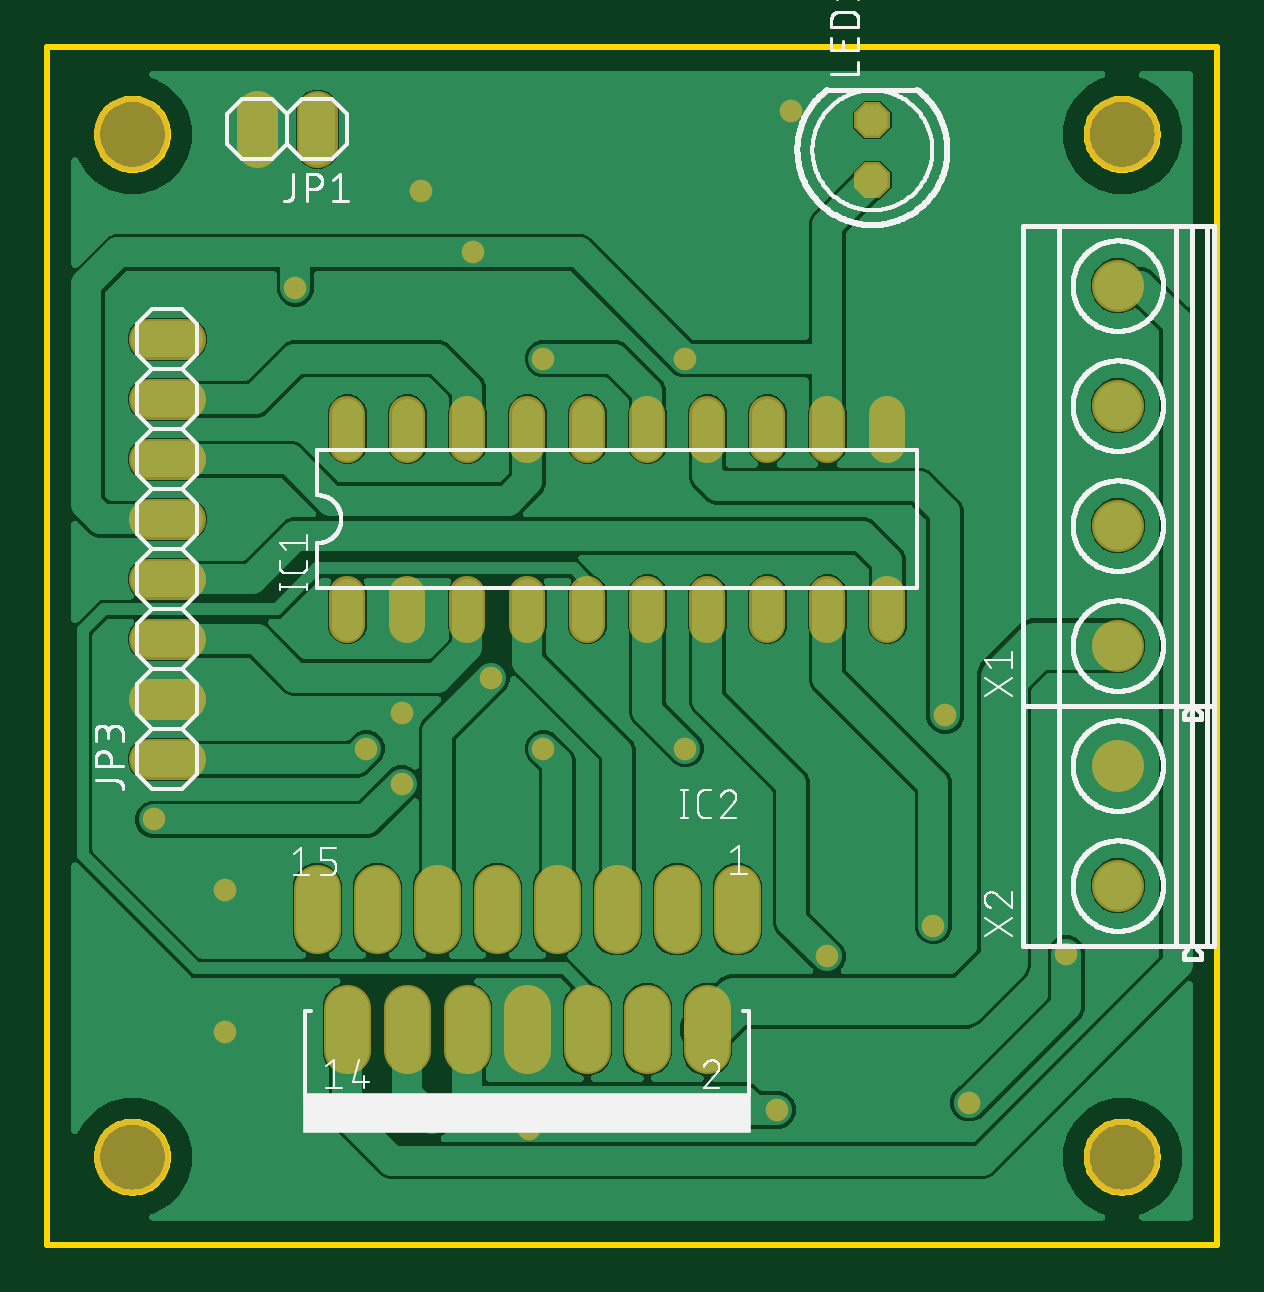
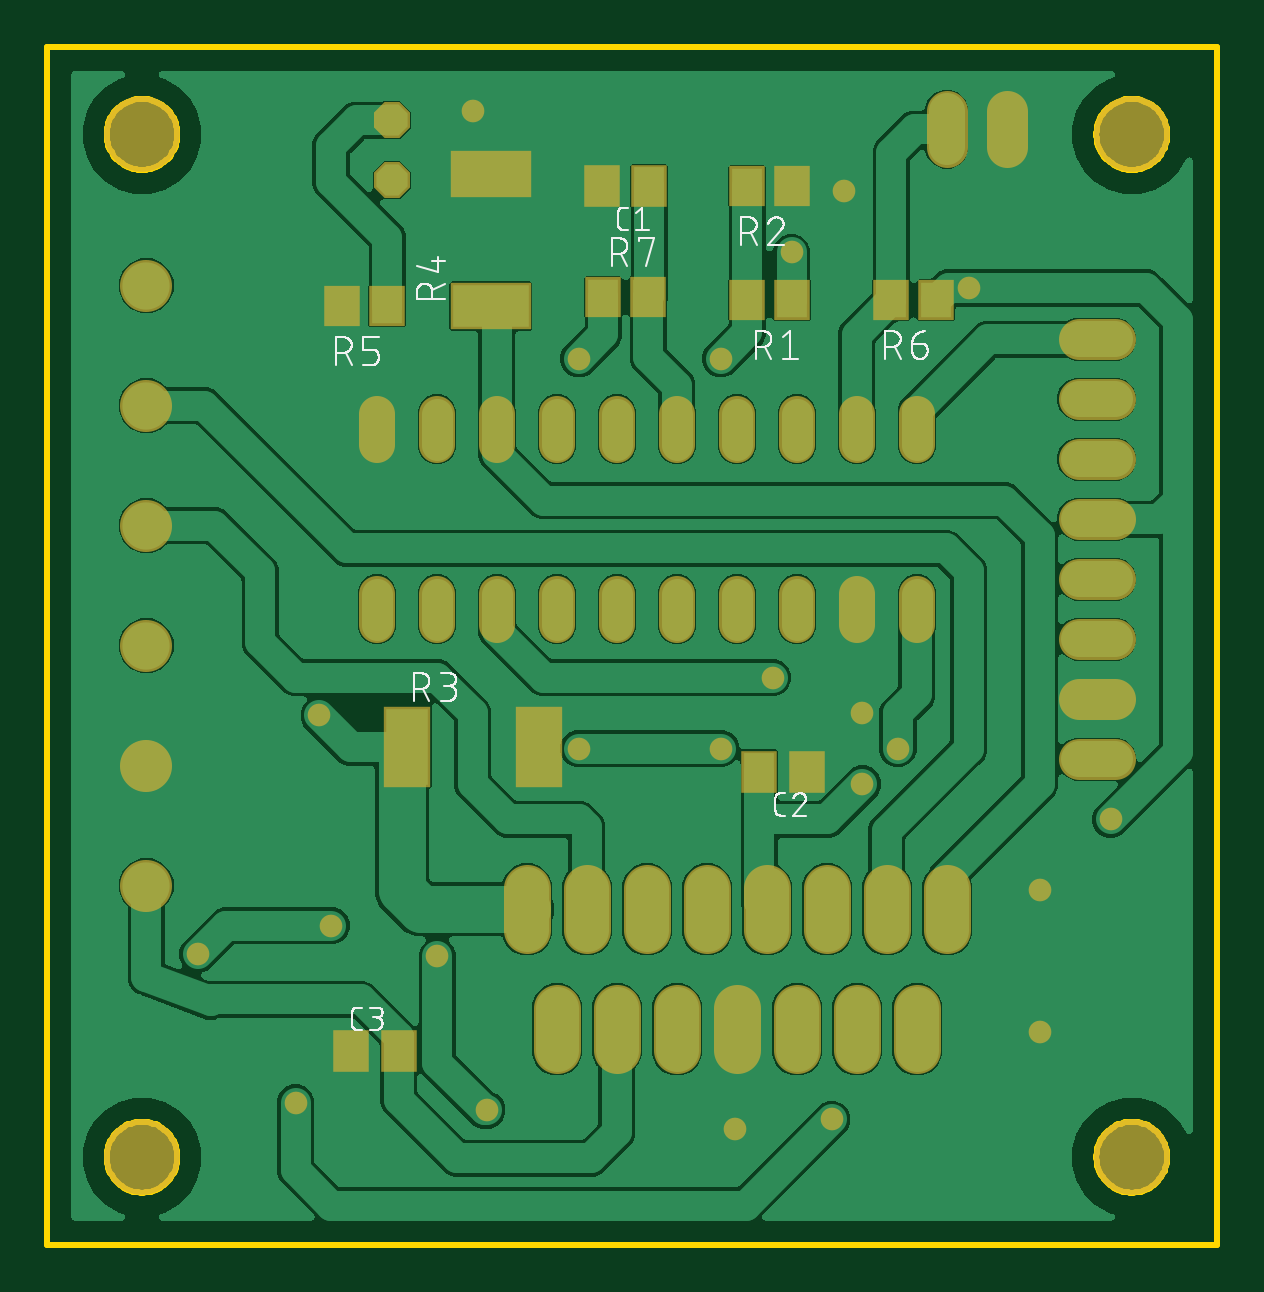
Circuit board: 8 layer files. Board 49.5 x 50.7 mm.
- bottom_copper: copper_bottom.gbr (95555 bytes)
- top_copper: copper_top.gbr (97484 bytes)
- outline: profile.gbr (6627 bytes)
- bottom_silk: silkscreen_bottom.gbr (33655 bytes)
- top_silk: silkscreen_top.gbr (67639 bytes)
- bottom_mask: soldermask_bottom.gbr (3181 bytes)
- top_mask: soldermask_top.gbr (2663 bytes)
- paste: solderpaste_bottom.gbr (663 bytes)

=== bottom_copper: copper_bottom.gbr (95555 bytes, source omitted) ===
=== top_copper: copper_top.gbr (97484 bytes, source omitted) ===
=== outline: profile.gbr (6627 bytes, source omitted) ===
=== bottom_silk: silkscreen_bottom.gbr (33655 bytes, source omitted) ===
=== top_silk: silkscreen_top.gbr (67639 bytes, source omitted) ===
=== bottom_mask: soldermask_bottom.gbr ===
G04 EAGLE Gerber RS-274X export*
G75*
%MOMM*%
%FSLAX34Y34*%
%LPD*%
%INSoldermask Bottom*%
%IPPOS*%
%AMOC8*
5,1,8,0,0,1.08239X$1,22.5*%
G01*
%ADD10C,3.203200*%
%ADD11R,1.503200X1.803200*%
%ADD12C,1.524000*%
%ADD13C,2.003200*%
%ADD14C,1.727200*%
%ADD15P,1.649562X8X112.500000*%
%ADD16R,1.503200X1.703200*%
%ADD17R,2.003200X3.403200*%
%ADD18R,3.403200X2.003200*%
%ADD19C,2.203200*%
%ADD20C,0.959600*%


D10*
X36000Y470000D03*
X36000Y37000D03*
X455000Y37000D03*
X455000Y470000D03*
D11*
X240190Y448070D03*
X260190Y448070D03*
X173600Y200180D03*
X193600Y200180D03*
X366400Y81800D03*
X346400Y81800D03*
D12*
X127000Y262396D02*
X127000Y275604D01*
X152400Y275604D02*
X152400Y262396D01*
X279400Y262396D02*
X279400Y275604D01*
X304800Y275604D02*
X304800Y262396D01*
X177800Y262396D02*
X177800Y275604D01*
X203200Y275604D02*
X203200Y262396D01*
X254000Y262396D02*
X254000Y275604D01*
X228600Y275604D02*
X228600Y262396D01*
X330200Y262396D02*
X330200Y275604D01*
X355600Y275604D02*
X355600Y262396D01*
X355600Y338596D02*
X355600Y351804D01*
X330200Y351804D02*
X330200Y338596D01*
X304800Y338596D02*
X304800Y351804D01*
X279400Y351804D02*
X279400Y338596D01*
X254000Y338596D02*
X254000Y351804D01*
X228600Y351804D02*
X228600Y338596D01*
X203200Y338596D02*
X203200Y351804D01*
X177800Y351804D02*
X177800Y338596D01*
X152400Y338596D02*
X152400Y351804D01*
X127000Y351804D02*
X127000Y338596D01*
D13*
X203200Y100200D02*
X203200Y82200D01*
X190500Y133000D02*
X190500Y151000D01*
X177800Y100200D02*
X177800Y82200D01*
X165100Y133000D02*
X165100Y151000D01*
X152400Y100200D02*
X152400Y82200D01*
X139700Y133000D02*
X139700Y151000D01*
X215900Y151000D02*
X215900Y133000D01*
X228600Y100200D02*
X228600Y82200D01*
X241300Y133000D02*
X241300Y151000D01*
X254000Y100200D02*
X254000Y82200D01*
X266700Y133000D02*
X266700Y151000D01*
X127000Y100200D02*
X127000Y82200D01*
X114300Y133000D02*
X114300Y151000D01*
X279400Y100200D02*
X279400Y82200D01*
X292100Y133000D02*
X292100Y151000D01*
D14*
X114300Y464580D02*
X114300Y479820D01*
X88900Y479820D02*
X88900Y464580D01*
X58420Y205500D02*
X43180Y205500D01*
X43180Y230900D02*
X58420Y230900D01*
X58420Y256300D02*
X43180Y256300D01*
X43180Y281700D02*
X58420Y281700D01*
X58420Y307100D02*
X43180Y307100D01*
X43180Y332500D02*
X58420Y332500D01*
X58420Y357900D02*
X43180Y357900D01*
X43180Y383300D02*
X58420Y383300D01*
D15*
X349250Y450610D03*
X349250Y476010D03*
D16*
X198730Y399810D03*
X179730Y399810D03*
X179730Y448070D03*
X198730Y448070D03*
D17*
X342960Y210580D03*
X286960Y210580D03*
D18*
X307340Y397210D03*
X307340Y453210D03*
D16*
X351180Y397270D03*
X370180Y397270D03*
X118770Y399810D03*
X137770Y399810D03*
X259690Y401080D03*
X240690Y401080D03*
D19*
X453140Y253549D03*
X453140Y304349D03*
X453140Y355149D03*
X453140Y405949D03*
X453140Y151949D03*
X453140Y202749D03*
D20*
X210000Y210000D03*
X270000Y210000D03*
X330000Y122000D03*
X309000Y57000D03*
X163000Y53000D03*
X375000Y135000D03*
X431306Y123000D03*
X390000Y60000D03*
X188000Y240000D03*
X158000Y446000D03*
X315000Y480000D03*
X150000Y225000D03*
X75000Y150000D03*
X75000Y90000D03*
X204000Y49000D03*
X380000Y224000D03*
X210000Y375000D03*
X270000Y375000D03*
X105000Y405000D03*
X180000Y420000D03*
X150000Y195000D03*
X45000Y180000D03*
X135000Y210000D03*
M02*

=== top_mask: soldermask_top.gbr ===
G04 EAGLE Gerber RS-274X export*
G75*
%MOMM*%
%FSLAX34Y34*%
%LPD*%
%INSoldermask Top*%
%IPPOS*%
%AMOC8*
5,1,8,0,0,1.08239X$1,22.5*%
G01*
%ADD10C,3.203200*%
%ADD11C,1.524000*%
%ADD12C,2.003200*%
%ADD13C,1.727200*%
%ADD14P,1.649562X8X112.500000*%
%ADD15C,2.203200*%
%ADD16C,0.959600*%


D10*
X36000Y470000D03*
X36000Y37000D03*
X455000Y37000D03*
X455000Y470000D03*
D11*
X127000Y275604D02*
X127000Y262396D01*
X152400Y262396D02*
X152400Y275604D01*
X279400Y275604D02*
X279400Y262396D01*
X304800Y262396D02*
X304800Y275604D01*
X177800Y275604D02*
X177800Y262396D01*
X203200Y262396D02*
X203200Y275604D01*
X254000Y275604D02*
X254000Y262396D01*
X228600Y262396D02*
X228600Y275604D01*
X330200Y275604D02*
X330200Y262396D01*
X355600Y262396D02*
X355600Y275604D01*
X355600Y338596D02*
X355600Y351804D01*
X330200Y351804D02*
X330200Y338596D01*
X304800Y338596D02*
X304800Y351804D01*
X279400Y351804D02*
X279400Y338596D01*
X254000Y338596D02*
X254000Y351804D01*
X228600Y351804D02*
X228600Y338596D01*
X203200Y338596D02*
X203200Y351804D01*
X177800Y351804D02*
X177800Y338596D01*
X152400Y338596D02*
X152400Y351804D01*
X127000Y351804D02*
X127000Y338596D01*
D12*
X203200Y100200D02*
X203200Y82200D01*
X190500Y133000D02*
X190500Y151000D01*
X177800Y100200D02*
X177800Y82200D01*
X165100Y133000D02*
X165100Y151000D01*
X152400Y100200D02*
X152400Y82200D01*
X139700Y133000D02*
X139700Y151000D01*
X215900Y151000D02*
X215900Y133000D01*
X228600Y100200D02*
X228600Y82200D01*
X241300Y133000D02*
X241300Y151000D01*
X254000Y100200D02*
X254000Y82200D01*
X266700Y133000D02*
X266700Y151000D01*
X127000Y100200D02*
X127000Y82200D01*
X114300Y133000D02*
X114300Y151000D01*
X279400Y100200D02*
X279400Y82200D01*
X292100Y133000D02*
X292100Y151000D01*
D13*
X114300Y464580D02*
X114300Y479820D01*
X88900Y479820D02*
X88900Y464580D01*
X58420Y205500D02*
X43180Y205500D01*
X43180Y230900D02*
X58420Y230900D01*
X58420Y256300D02*
X43180Y256300D01*
X43180Y281700D02*
X58420Y281700D01*
X58420Y307100D02*
X43180Y307100D01*
X43180Y332500D02*
X58420Y332500D01*
X58420Y357900D02*
X43180Y357900D01*
X43180Y383300D02*
X58420Y383300D01*
D14*
X349250Y450610D03*
X349250Y476010D03*
D15*
X453140Y253549D03*
X453140Y304349D03*
X453140Y355149D03*
X453140Y405949D03*
X453140Y151949D03*
X453140Y202749D03*
D16*
X210000Y210000D03*
X270000Y210000D03*
X330000Y122000D03*
X309000Y57000D03*
X163000Y53000D03*
X375000Y135000D03*
X431306Y123000D03*
X390000Y60000D03*
X188000Y240000D03*
X158000Y446000D03*
X315000Y480000D03*
X150000Y225000D03*
X75000Y150000D03*
X75000Y90000D03*
X204000Y49000D03*
X380000Y224000D03*
X210000Y375000D03*
X270000Y375000D03*
X105000Y405000D03*
X180000Y420000D03*
X150000Y195000D03*
X45000Y180000D03*
X135000Y210000D03*
M02*

=== paste: solderpaste_bottom.gbr ===
G04 EAGLE Gerber RS-274X export*
G75*
%MOMM*%
%FSLAX34Y34*%
%LPD*%
%INSolderpaste Bottom*%
%IPPOS*%
%AMOC8*
5,1,8,0,0,1.08239X$1,22.5*%
G01*
%ADD10R,1.300000X1.600000*%
%ADD11R,1.300000X1.500000*%
%ADD12R,1.800000X3.200000*%
%ADD13R,3.200000X1.800000*%


D10*
X240190Y448070D03*
X260190Y448070D03*
X173600Y200180D03*
X193600Y200180D03*
X366400Y81800D03*
X346400Y81800D03*
D11*
X198730Y399810D03*
X179730Y399810D03*
X179730Y448070D03*
X198730Y448070D03*
D12*
X342960Y210580D03*
X286960Y210580D03*
D13*
X307340Y397210D03*
X307340Y453210D03*
D11*
X351180Y397270D03*
X370180Y397270D03*
X118770Y399810D03*
X137770Y399810D03*
X259690Y401080D03*
X240690Y401080D03*
M02*

